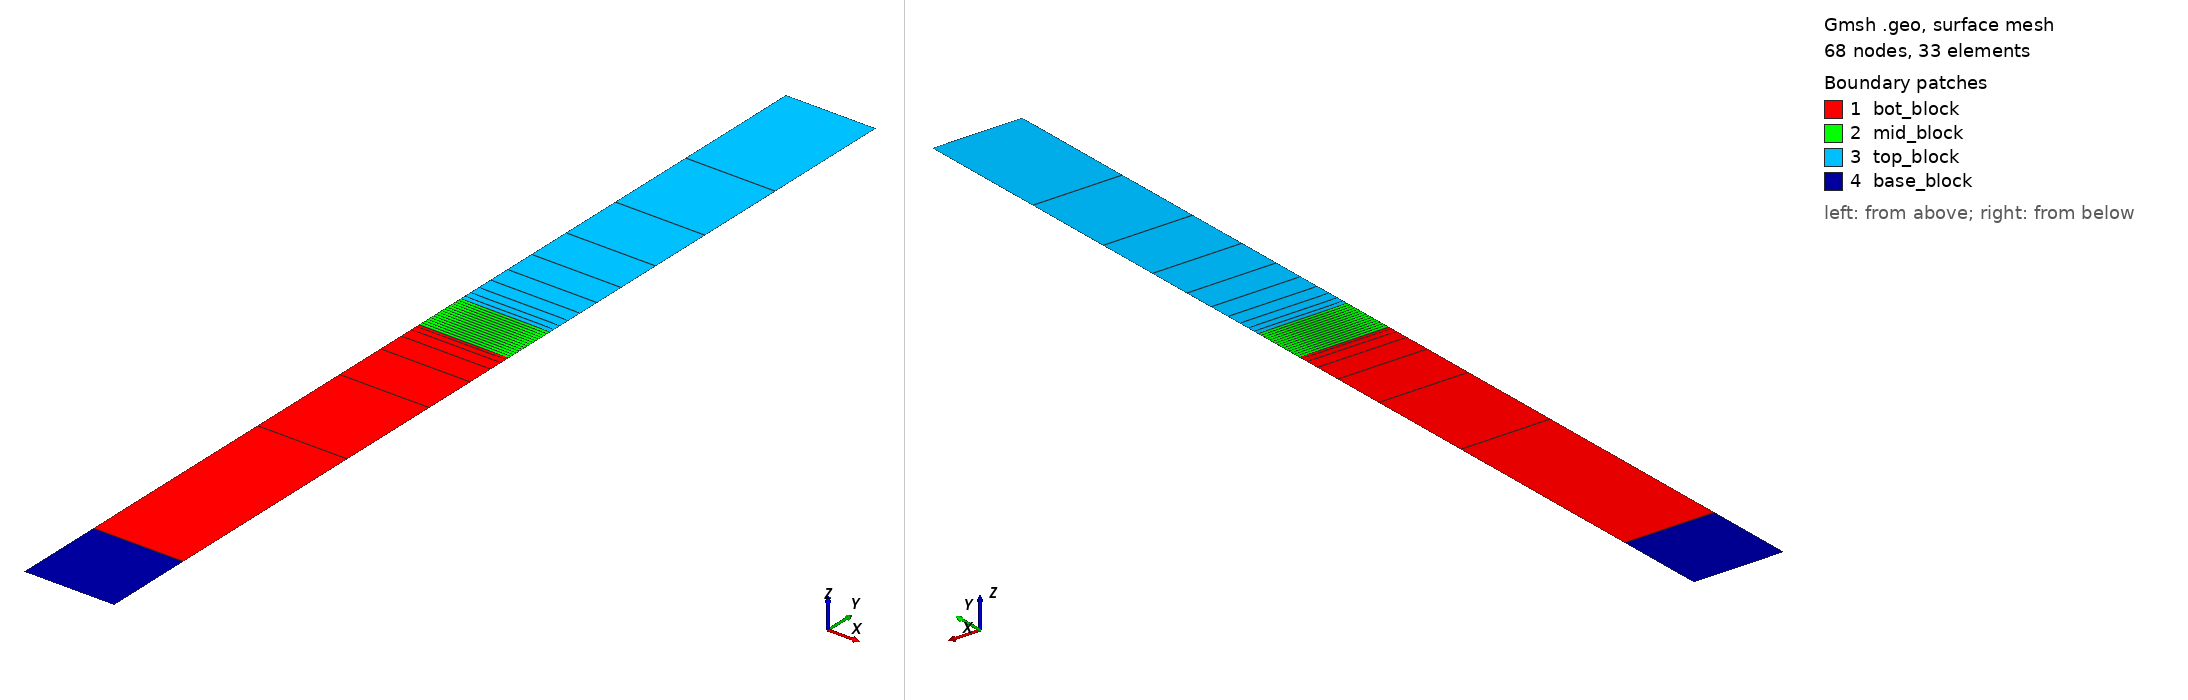

Gmsh geometry script, surface-meshed: 68 nodes, 33 surface elements. Boundary patches (legend numbers): 1 bot_block, 2 mid_block, 3 top_block, 4 base_block. Left view from above one corner, right view from below the opposite corner. Legend entries are the model's physical surfaces. The drawing asked Gmsh for element sizes between 1% and 20% of the model's largest extent; the script's own settings can give other sizes.

=== fault_mesh.geo (drawn) ===
/***********************************************/
/* Parameters  */
xmin = 0;
xmax = 1;
ymin = -6;
ybase = -5;
y1 = -0.3; //-0.05; // bottom of middle layer
y2 = 0.3;  //0.05; // top of middle layer
ymax = 5;
/****** MESH ***********/
nb_cells_x = 1; // nb cells in X dir along fault

nb_cells_y_top = 10;
nb_cells_y_middle = 15;
nb_cells_y_bottom = 7;
nb_cells_y_base = 1;
progress_coeff_top = 0.7; // progression coefficient (for denser regular mesh towards fault)
progress_coeff_bottom = 0.5; // progression coefficient (for denser regular mesh towards fault)

/***********************************************/

lc1 = 1.0; // irrelevant
lc2 = 1.0; // irrelevant
Point(1) = {xmin, ybase, 0, lc1};
Point(2) = {xmax, ybase, 0, lc1};
Point(3) = {xmax, y1, 0, lc2};
Point(4) = {xmin, y1, 0, lc2};
Point(5) = {xmax, y2, 0, lc2};
Point(6) = {xmin, y2, 0, lc2};
Point(7) = {xmax, ymax, 0, lc1};
Point(8) = {xmin, ymax, 0, lc1};
Point(9) = {xmin, ymin, 0, lc1};
Point(10) = {xmax, ymin, 0, lc1};

Line(1) = {1,2};
Line(2) = {2,3};
Line(3) = {3,4};
Line(4) = {4,1};
Line(5) = {3,5};
Line(6) = {5,6};
Line(7) = {6,4};
Line(8) = {5,7};
Line(9) = {7,8};
Line(10) = {8,6};
Line(11) = {1,9};
Line(12) = {9,10};
Line(13) = {10,2};

Line Loop(1) = {1,2,3,4};
Line Loop(2) = {5,6,7,-3};
Line Loop(3) = {8,9,10,-6};
Line Loop(4) = {11,12,13,-1};

Printf("Buidling fully regular mesh (with hex)");
Transfinite Line{2,-4} = nb_cells_y_bottom + 1 Using Progression progress_coeff_bottom;
Transfinite Line{5,7} = nb_cells_y_middle + 1;
Transfinite Line{-8,10} = nb_cells_y_top + 1 Using Progression progress_coeff_top;
Transfinite Line{1,3,6,9,12} = nb_cells_x + 1;
Transfinite Line{11,13} = nb_cells_y_base + 1;

Ruled Surface(11) = {1};
Ruled Surface(12) = {2};
Ruled Surface(13) = {3};
Ruled Surface(14) = {4};
Transfinite Surface{11} = {1,2,3,4}; // points indices, ordered
Transfinite Surface{12} = {3,5,6,4};
Transfinite Surface{13} = {5,7,8,6};
Transfinite Surface{14} = {1,9,10,2};

Recombine Surface {11};
Recombine Surface {12};
Recombine Surface {13};
Recombine Surface {14};

Physical Curve("bottom", 15) = {12};      // bottom (in Y)
Physical Curve("right", 16) = {8,5,2};    // right (in X)
Physical Curve("top", 17) = {9};          // top (in Y)
Physical Curve("left", 18) = {10,7,4};    // left, 3 top layers (in X)
Physical Curve("left_base", 19) = {11};   // left, base layer (in X)
Physical Curve("right_base", 20) = {13};  // right, base layer (in X)

Physical Surface("top_block", 21) = {13};  // top block
Physical Surface("mid_block", 22) = {12};  // middle block
Physical Surface("bot_block", 23) = {11};  // bottom block
Physical Surface("base_block", 24) = {14}; // base block
